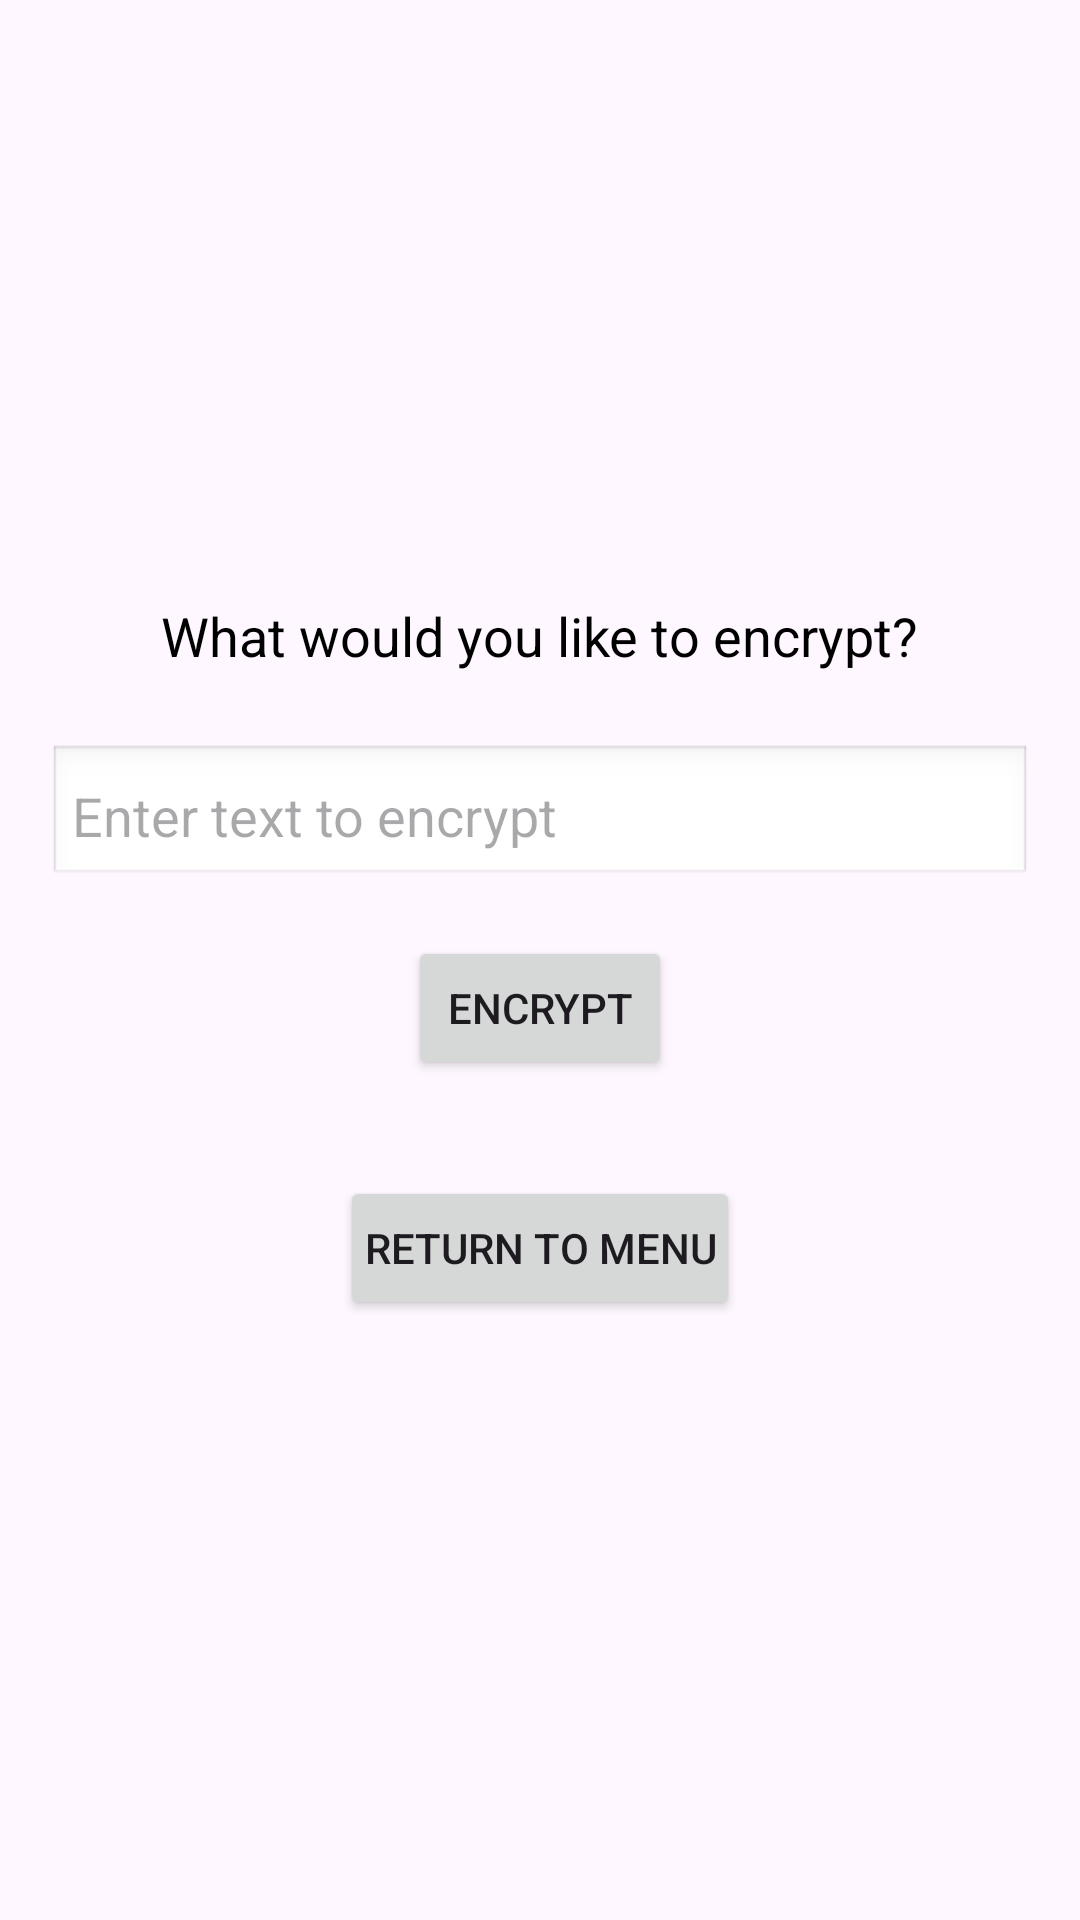

Write the Android layout XML for this screen, with the resource values it uses.
<!-- AndroidManifest.xml: application theme Theme.TalentTrack -->
<!-- res/layout/activity_encryption.xml -->
<?xml version="1.0" encoding="utf-8"?>
<LinearLayout
    xmlns:android="http://schemas.android.com/apk/res/android"
    android:layout_width="match_parent"
    android:layout_height="match_parent"
    android:orientation="vertical"
    android:padding="16dp"
    android:gravity="center">

    <TextView
        android:id="@+id/encryption_prompt"
        android:layout_width="wrap_content"
        android:layout_height="wrap_content"
        android:text="What would you like to encrypt?"
        android:textSize="18sp"
        android:layout_marginBottom="24dp"
        android:textColor="@android:color/black" />

    <EditText
        android:id="@+id/encryption_input"
        android:layout_width="match_parent"
        android:layout_height="wrap_content"
        android:hint="Enter text to encrypt"
        android:inputType="text"
        android:padding="8dp"
        android:layout_marginBottom="16dp"
        android:background="@android:drawable/edit_text" />

    <Button
        android:id="@+id/encrypt_submit_button"
        android:layout_width="wrap_content"
        android:layout_height="wrap_content"
        android:text="Encrypt"
        android:padding="8dp"
        android:layout_marginBottom="16dp" />

    <Button
        android:id="@+id/return_to_menu_button"
        android:layout_width="wrap_content"
        android:layout_height="wrap_content"
        android:text="Return to Menu"
        android:padding="8dp"
        android:layout_marginTop="16dp" />
</LinearLayout>
<!-- resources referenced by this layout -->
<resources>
  <style name="Theme.TalentTrack" parent="Base.Theme.TalentTrack" />
  <style name="Base.Theme.TalentTrack" parent="Theme.Material3.DayNight.NoActionBar">
          
          
      </style>
</resources>
